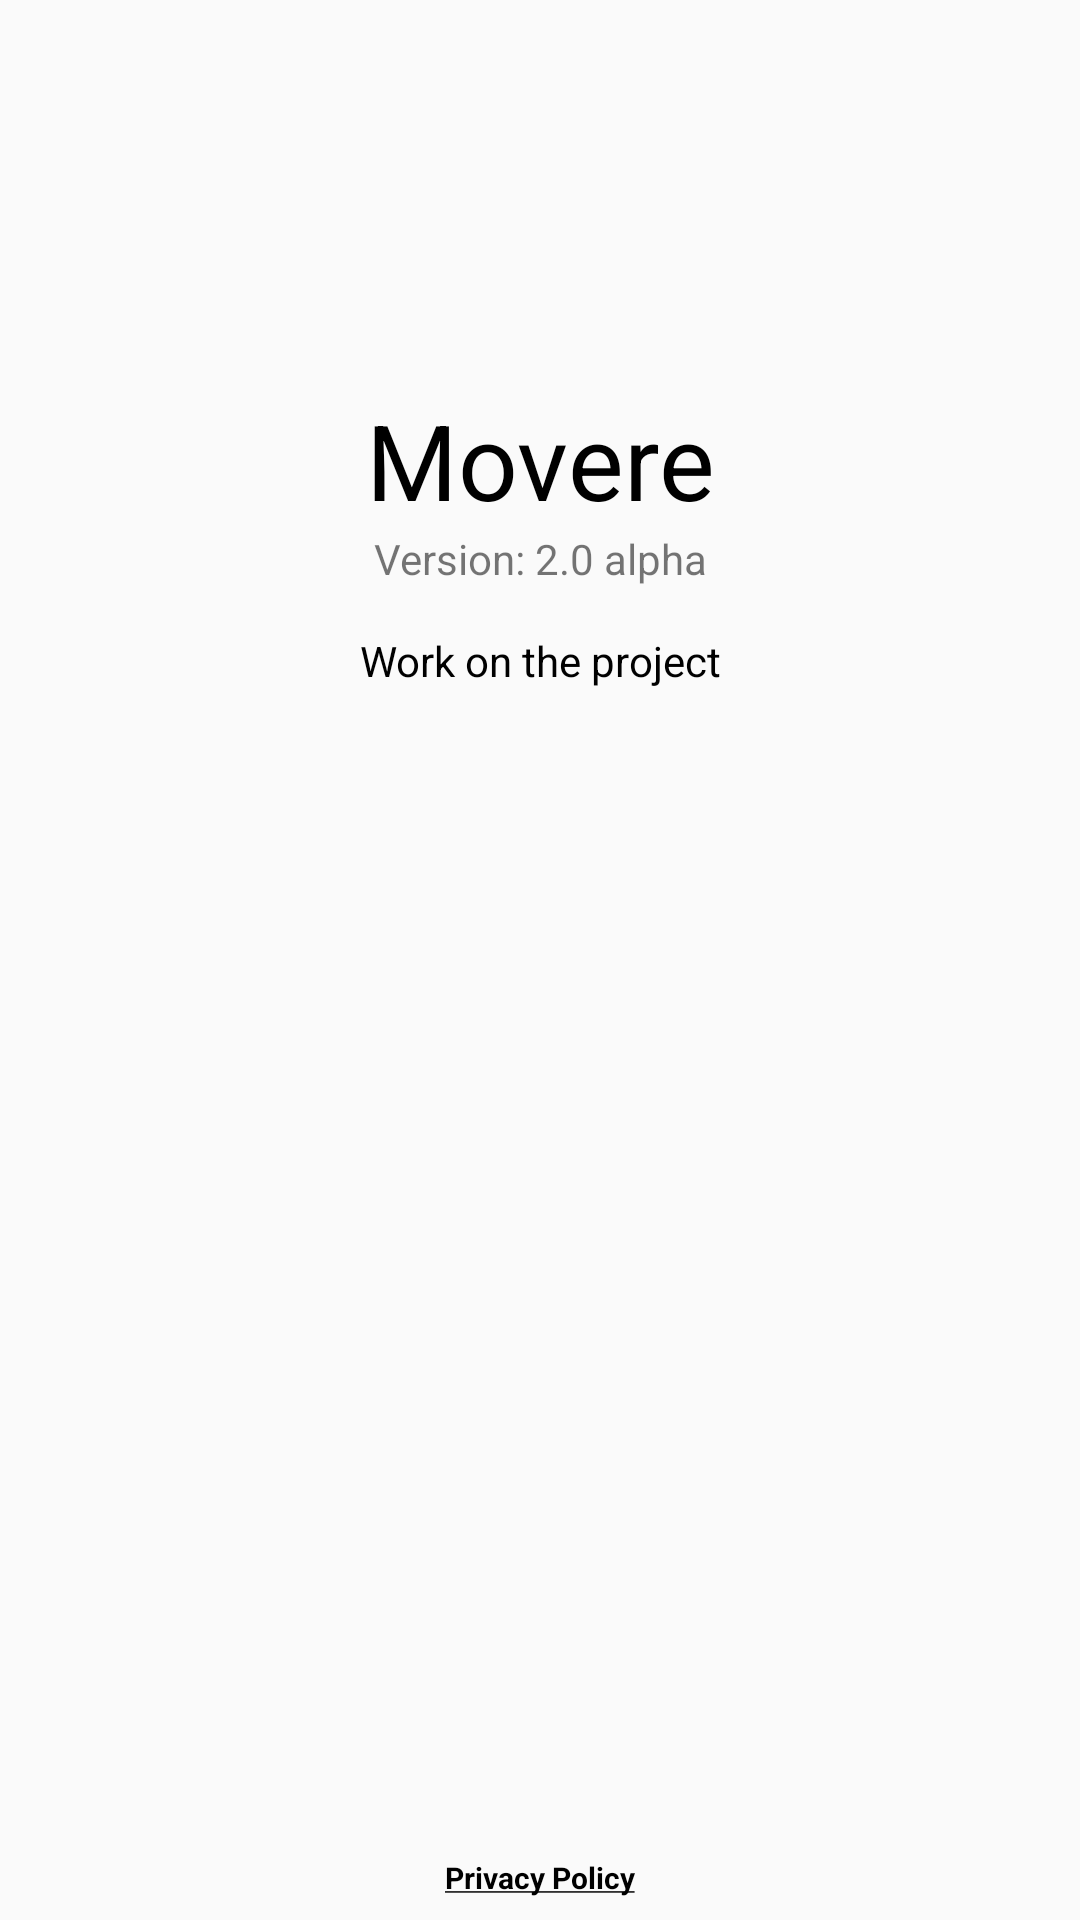

Write the Android layout XML for this screen, with the resource values it uses.
<!-- AndroidManifest.xml: application theme AppTheme -->
<!-- res/layout/activity_about_program.xml -->
<?xml version="1.0" encoding="utf-8"?>
<LinearLayout xmlns:android="http://schemas.android.com/apk/res/android"
    xmlns:app="http://schemas.android.com/apk/res-auto"
    android:layout_width="match_parent"
    android:layout_height="match_parent"
    android:gravity="center"
    android:layout_weight="1"
    android:background="@drawable/about_background"
    android:orientation="vertical">


    <LinearLayout
        android:layout_width="match_parent"
        android:layout_height="match_parent"
        android:layout_weight="1"
        android:orientation="vertical"
        android:paddingTop="20dp">

        <ImageView
            android:layout_width="110dp"
            android:layout_height="110dp"
            android:layout_gravity="center"
            android:layout_weight="0"
            android:src="@mipmap/ic_launcher" />

        <TextView
            android:id="@+id/textView2"
            android:layout_width="match_parent"
            android:layout_height="wrap_content"
            android:gravity="center"
            android:text="@string/app_name"
            android:textColor="@color/colorBlack"
            android:textSize="35sp" />

        <TextView
            android:layout_width="match_parent"
            android:layout_height="wrap_content"
            android:gravity="center"
            android:text="@string/textVersion" />


        <TextView
            android:id="@+id/btnWorkers"
            android:layout_width="match_parent"
            android:layout_height="wrap_content"
            android:gravity="center"
            android:paddingTop="15dp"
            android:text="@string/textWorkersProject"
            android:textColor="@color/colorBlack" />

    </LinearLayout>

    <LinearLayout
        android:layout_width="wrap_content"
        android:layout_height="wrap_content"
        android:layout_weight="1"
        android:gravity="center"
        android:paddingBottom="5dp"
        android:orientation="vertical">

        <TextView
            android:id="@+id/btnPrivacyPolicy"
            android:layout_width="wrap_content"
            android:layout_height="wrap_content"
            android:layout_weight="1"
            android:textSize="10sp"
            android:textColor="@color/colorBlack"
            android:text="@string/btnPrivacyPolicy"/>

    </LinearLayout>

</LinearLayout>
<!-- resources referenced by this layout -->
<resources>
  <color name="colorBlack">#000000</color>
  <string name="app_name">Movere</string>
  <string name="btnPrivacyPolicy"><b><u>Privacy Policy</u></b>\n\n</string>
  <string name="textVersion">Version: 2.0 alpha</string>
  <string name="textWorkersProject">Work on the project</string>
  <style name="AppTheme" parent="Theme.AppCompat.Light.DarkActionBar">
          
          <item name="colorPrimary">@color/colorPrimary</item>
          <item name="colorPrimaryDark">@color/colorPrimaryDark</item>
          <item name="colorAccent">@color/colorAccent</item>
      </style>
  <color name="colorPrimary">#0068b8</color>
  <color name="colorPrimaryDark">#0068b8</color>
  <color name="colorAccent">#008bf6</color>
</resources>
